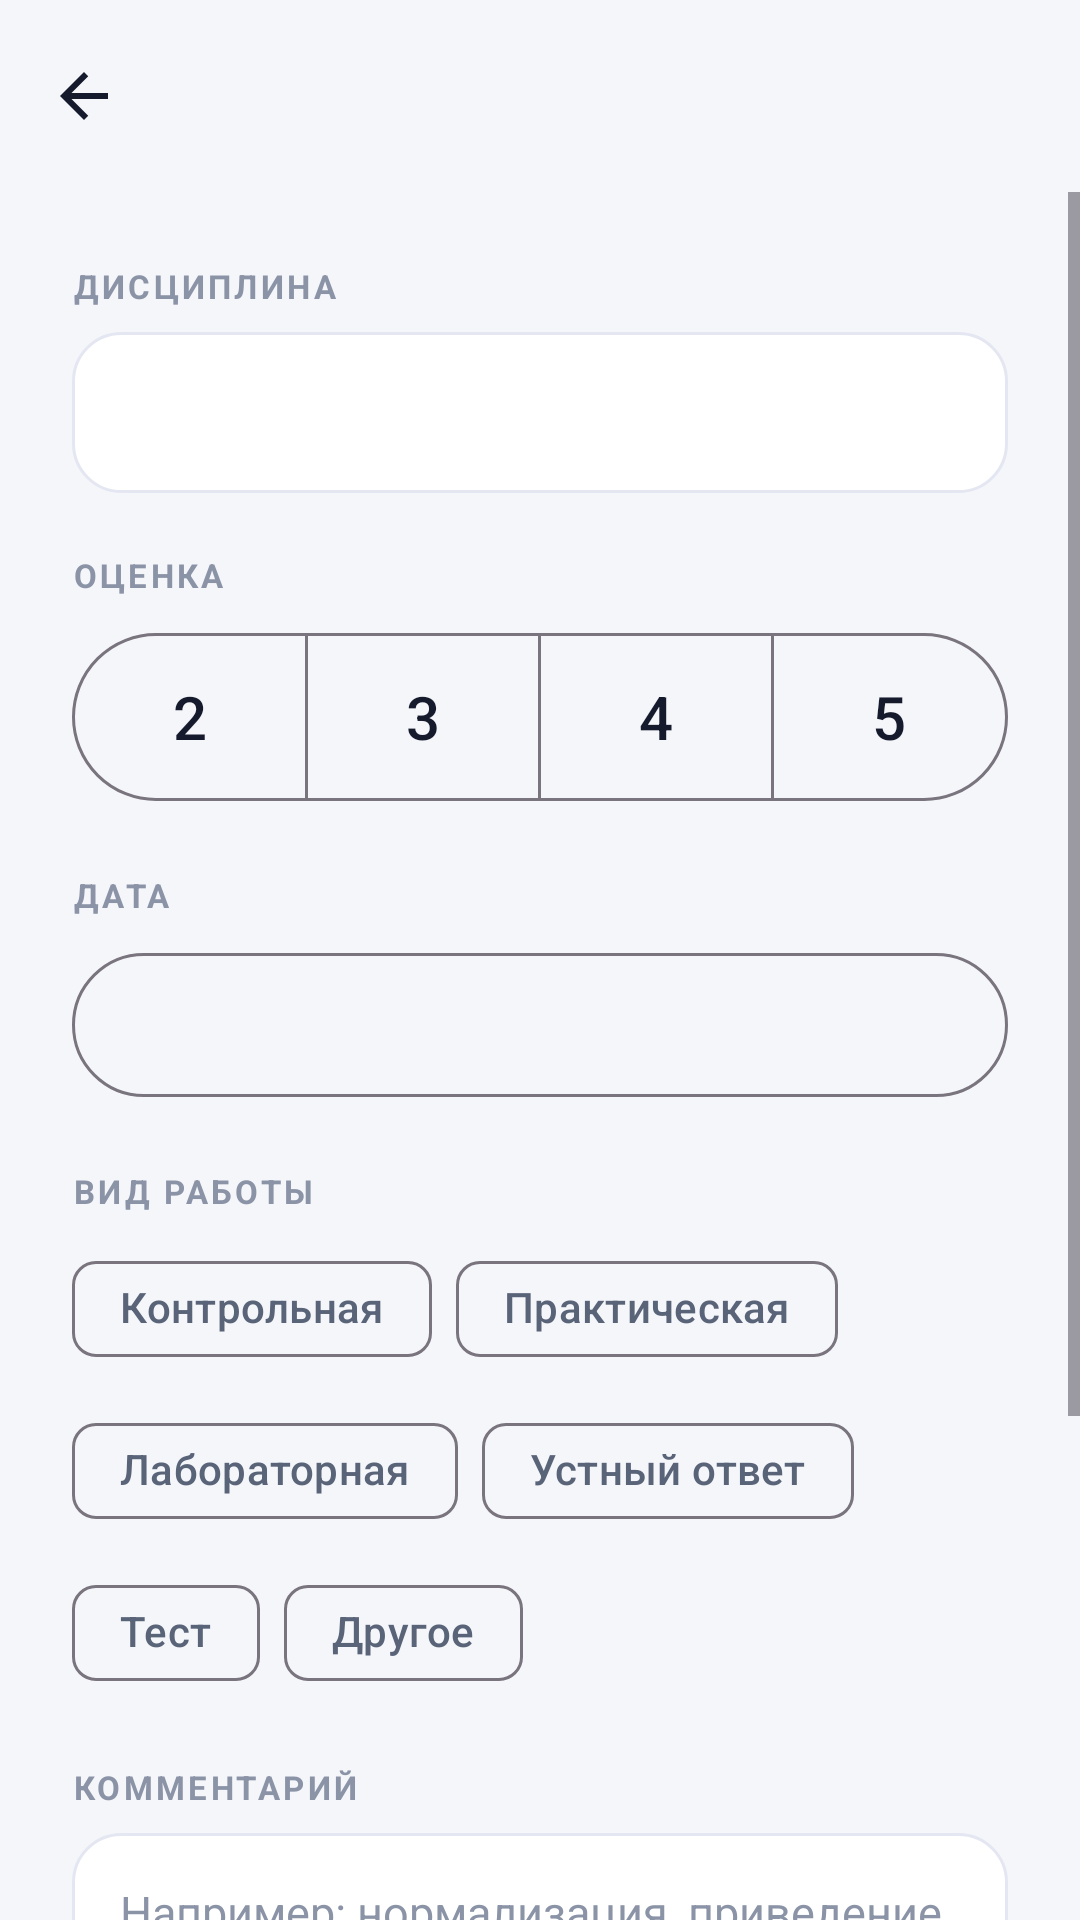

Android layout source for this screen:
<!-- AndroidManifest.xml: application theme Theme.StudentGradebook -->
<!-- res/layout/activity_grade_edit.xml -->
<?xml version="1.0" encoding="utf-8"?>
<LinearLayout xmlns:android="http://schemas.android.com/apk/res/android"
    xmlns:app="http://schemas.android.com/apk/res-auto"
    android:layout_width="match_parent"
    android:layout_height="match_parent"
    android:background="@color/surface"
    android:orientation="vertical">

    <com.google.android.material.appbar.MaterialToolbar
        android:id="@+id/toolbar"
        android:layout_width="match_parent"
        android:layout_height="?attr/actionBarSize"
        android:background="@color/surface"
        app:navigationIcon="@drawable/ic_back"
        app:titleTextColor="@color/ink" />

    <ScrollView
        android:layout_width="match_parent"
        android:layout_height="0dp"
        android:layout_weight="1"
        android:fillViewport="true">

        <LinearLayout
            android:layout_width="match_parent"
            android:layout_height="wrap_content"
            android:orientation="vertical"
            android:padding="24dp">

            <TextView
                style="@style/FieldLabel"
                android:text="@string/label_discipline" />

            <TextView
                android:id="@+id/discipline"
                android:layout_width="match_parent"
                android:layout_height="wrap_content"
                android:background="@drawable/bg_field"
                android:padding="16dp"
                android:textColor="@color/ink"
                android:textSize="16sp"
                android:textStyle="bold" />

            <TextView
                style="@style/FieldLabel"
                android:layout_marginTop="20dp"
                android:text="@string/label_grade" />

            <com.google.android.material.button.MaterialButtonToggleGroup
                android:id="@+id/toggleValue"
                android:layout_width="match_parent"
                android:layout_height="wrap_content"
                app:selectionRequired="false"
                app:singleSelection="true">

                <com.google.android.material.button.MaterialButton
                    android:id="@+id/btn_2"
                    style="?attr/materialButtonOutlinedStyle"
                    android:layout_width="0dp"
                    android:layout_height="64dp"
                    android:layout_weight="1"
                    android:text="2"
                    android:textSize="20sp" />

                <com.google.android.material.button.MaterialButton
                    android:id="@+id/btn_3"
                    style="?attr/materialButtonOutlinedStyle"
                    android:layout_width="0dp"
                    android:layout_height="64dp"
                    android:layout_weight="1"
                    android:text="3"
                    android:textSize="20sp" />

                <com.google.android.material.button.MaterialButton
                    android:id="@+id/btn_4"
                    style="?attr/materialButtonOutlinedStyle"
                    android:layout_width="0dp"
                    android:layout_height="64dp"
                    android:layout_weight="1"
                    android:text="4"
                    android:textSize="20sp" />

                <com.google.android.material.button.MaterialButton
                    android:id="@+id/btn_5"
                    style="?attr/materialButtonOutlinedStyle"
                    android:layout_width="0dp"
                    android:layout_height="64dp"
                    android:layout_weight="1"
                    android:text="5"
                    android:textSize="20sp" />
            </com.google.android.material.button.MaterialButtonToggleGroup>

            <TextView
                android:id="@+id/valueError"
                style="@style/FieldError"
                android:visibility="gone" />

            <TextView
                style="@style/FieldLabel"
                android:layout_marginTop="20dp"
                android:text="@string/label_date" />

            <com.google.android.material.button.MaterialButton
                android:id="@+id/date"
                style="?attr/materialButtonOutlinedStyle"
                android:layout_width="match_parent"
                android:layout_height="56dp"
                android:gravity="start|center_vertical"
                android:paddingStart="16dp"
                android:textSize="16sp" />

            <TextView
                style="@style/FieldLabel"
                android:layout_marginTop="20dp"
                android:text="@string/label_work_type" />

            <com.google.android.material.chip.ChipGroup
                android:id="@+id/chips"
                android:layout_width="match_parent"
                android:layout_height="wrap_content"
                app:chipSpacingHorizontal="8dp"
                app:chipSpacingVertical="6dp"
                app:singleSelection="true">

                <com.google.android.material.chip.Chip
                    android:id="@+id/chip_control"
                    style="@style/Widget.Material3.Chip.Filter"
                    android:layout_width="wrap_content"
                    android:layout_height="wrap_content"
                    android:text="@string/work_control" />

                <com.google.android.material.chip.Chip
                    android:id="@+id/chip_practice"
                    style="@style/Widget.Material3.Chip.Filter"
                    android:layout_width="wrap_content"
                    android:layout_height="wrap_content"
                    android:text="@string/work_practice" />

                <com.google.android.material.chip.Chip
                    android:id="@+id/chip_lab"
                    style="@style/Widget.Material3.Chip.Filter"
                    android:layout_width="wrap_content"
                    android:layout_height="wrap_content"
                    android:text="@string/work_lab" />

                <com.google.android.material.chip.Chip
                    android:id="@+id/chip_answer"
                    style="@style/Widget.Material3.Chip.Filter"
                    android:layout_width="wrap_content"
                    android:layout_height="wrap_content"
                    android:text="@string/work_answer" />

                <com.google.android.material.chip.Chip
                    android:id="@+id/chip_test"
                    style="@style/Widget.Material3.Chip.Filter"
                    android:layout_width="wrap_content"
                    android:layout_height="wrap_content"
                    android:text="@string/work_test" />

                <com.google.android.material.chip.Chip
                    android:id="@+id/chip_other"
                    style="@style/Widget.Material3.Chip.Filter"
                    android:layout_width="wrap_content"
                    android:layout_height="wrap_content"
                    android:text="@string/work_other" />
            </com.google.android.material.chip.ChipGroup>

            <TextView
                android:id="@+id/workTypeError"
                style="@style/FieldError"
                android:visibility="gone" />

            <TextView
                style="@style/FieldLabel"
                android:layout_marginTop="20dp"
                android:text="@string/label_comment" />

            <EditText
                android:id="@+id/comment"
                android:layout_width="match_parent"
                android:layout_height="110dp"
                android:background="@drawable/bg_field"
                android:gravity="top|start"
                android:hint="@string/hint_comment"
                android:importantForAutofill="no"
                android:inputType="textCapSentences|textMultiLine"
                android:padding="16dp"
                android:textColor="@color/ink"
                android:textColorHint="@color/ink_muted"
                android:textSize="15sp" />

            <com.google.android.material.button.MaterialButton
                android:id="@+id/save"
                android:layout_width="match_parent"
                android:layout_height="56dp"
                android:layout_marginTop="24dp"
                android:text="@string/action_save"
                android:textSize="16sp" />

            <com.google.android.material.button.MaterialButton
                android:id="@+id/cancel"
                style="@style/Widget.Material3.Button.TextButton"
                android:layout_width="match_parent"
                android:layout_height="48dp"
                android:layout_marginTop="4dp"
                android:text="@string/cancel" />
        </LinearLayout>
    </ScrollView>
</LinearLayout>
<!-- resources referenced by this layout -->
<resources>
  <color name="ink">#151A2D</color>
  <color name="ink_muted">#8B93A7</color>
  <color name="surface">#F5F6FA</color>
  <!-- drawable bg_field (drawable) -->
  <shape xmlns:android="http://schemas.android.com/apk/res/android" android:shape="rectangle">
      <corners android:radius="16dp" />
      <solid android:color="@color/surface_card" />
      <stroke android:width="1dp" android:color="@color/stroke" />
  </shape>
  <!-- drawable ic_back (drawable) -->
  <vector xmlns:android="http://schemas.android.com/apk/res/android"
      android:width="24dp"
      android:height="24dp"
      android:tint="@color/ink"
      android:viewportWidth="24"
      android:viewportHeight="24">
      <path
          android:fillColor="#FF000000"
          android:pathData="M20,11H7.83l5.59,-5.59L12,4l-8,8l8,8l1.41,-1.41L7.83,13H20v-2z" />
  </vector>
  <string name="action_save">Сохранить</string>
  <string name="cancel">Отмена</string>
  <string name="hint_comment">Например: нормализация, приведение к 3НФ</string>
  <string name="label_comment">КОММЕНТАРИЙ</string>
  <string name="label_date">ДАТА</string>
  <string name="label_discipline">ДИСЦИПЛИНА</string>
  <string name="label_grade">ОЦЕНКА</string>
  <string name="label_work_type">ВИД РАБОТЫ</string>
  <string name="work_answer">Устный ответ</string>
  <string name="work_control">Контрольная</string>
  <string name="work_lab">Лабораторная</string>
  <string name="work_other">Другое</string>
  <string name="work_practice">Практическая</string>
  <string name="work_test">Тест</string>
  <style name="FieldError">
          <item name="android:layout_width">match_parent</item>
          <item name="android:layout_height">wrap_content</item>
          <item name="android:layout_marginTop">6dp</item>
          <item name="android:textColor">@color/grade_2_ink</item>
          <item name="android:textSize">12sp</item>
      </style>
  <style name="FieldLabel">
          <item name="android:layout_width">match_parent</item>
          <item name="android:layout_height">wrap_content</item>
          <item name="android:layout_marginBottom">8dp</item>
          <item name="android:textColor">@color/ink_muted</item>
          <item name="android:textSize">11sp</item>
          <item name="android:textStyle">bold</item>
          <item name="android:letterSpacing">0.1</item>
      </style>
  <style name="Theme.StudentGradebook" parent="Theme.Material3.Light.NoActionBar">
          <item name="colorPrimary">@color/brand_primary</item>
          <item name="colorOnPrimary">@color/white</item>
          <item name="colorPrimaryContainer">@color/badge_background</item>
          <item name="colorOnPrimaryContainer">@color/badge_text</item>
          <item name="colorSurface">@color/surface</item>
          <item name="colorOnSurface">@color/ink</item>
          <item name="colorOnSurfaceVariant">@color/ink_secondary</item>
  
          <item name="android:statusBarColor">@color/surface</item>
          <item name="android:windowLightStatusBar">true</item>
          <item name="android:navigationBarColor">@color/surface_card</item>
          <item name="android:windowBackground">@color/surface</item>
      </style>
  <color name="surface_card">#FFFFFF</color>
  <color name="stroke">#E4E7F2</color>
  <color name="grade_2_ink">#C0392B</color>
  <color name="brand_primary">#4F46E5</color>
  <color name="white">#FFFFFF</color>
  <color name="badge_background">#ECEAFE</color>
  <color name="badge_text">#3B32B8</color>
  <color name="ink_secondary">#5A6478</color>
</resources>
